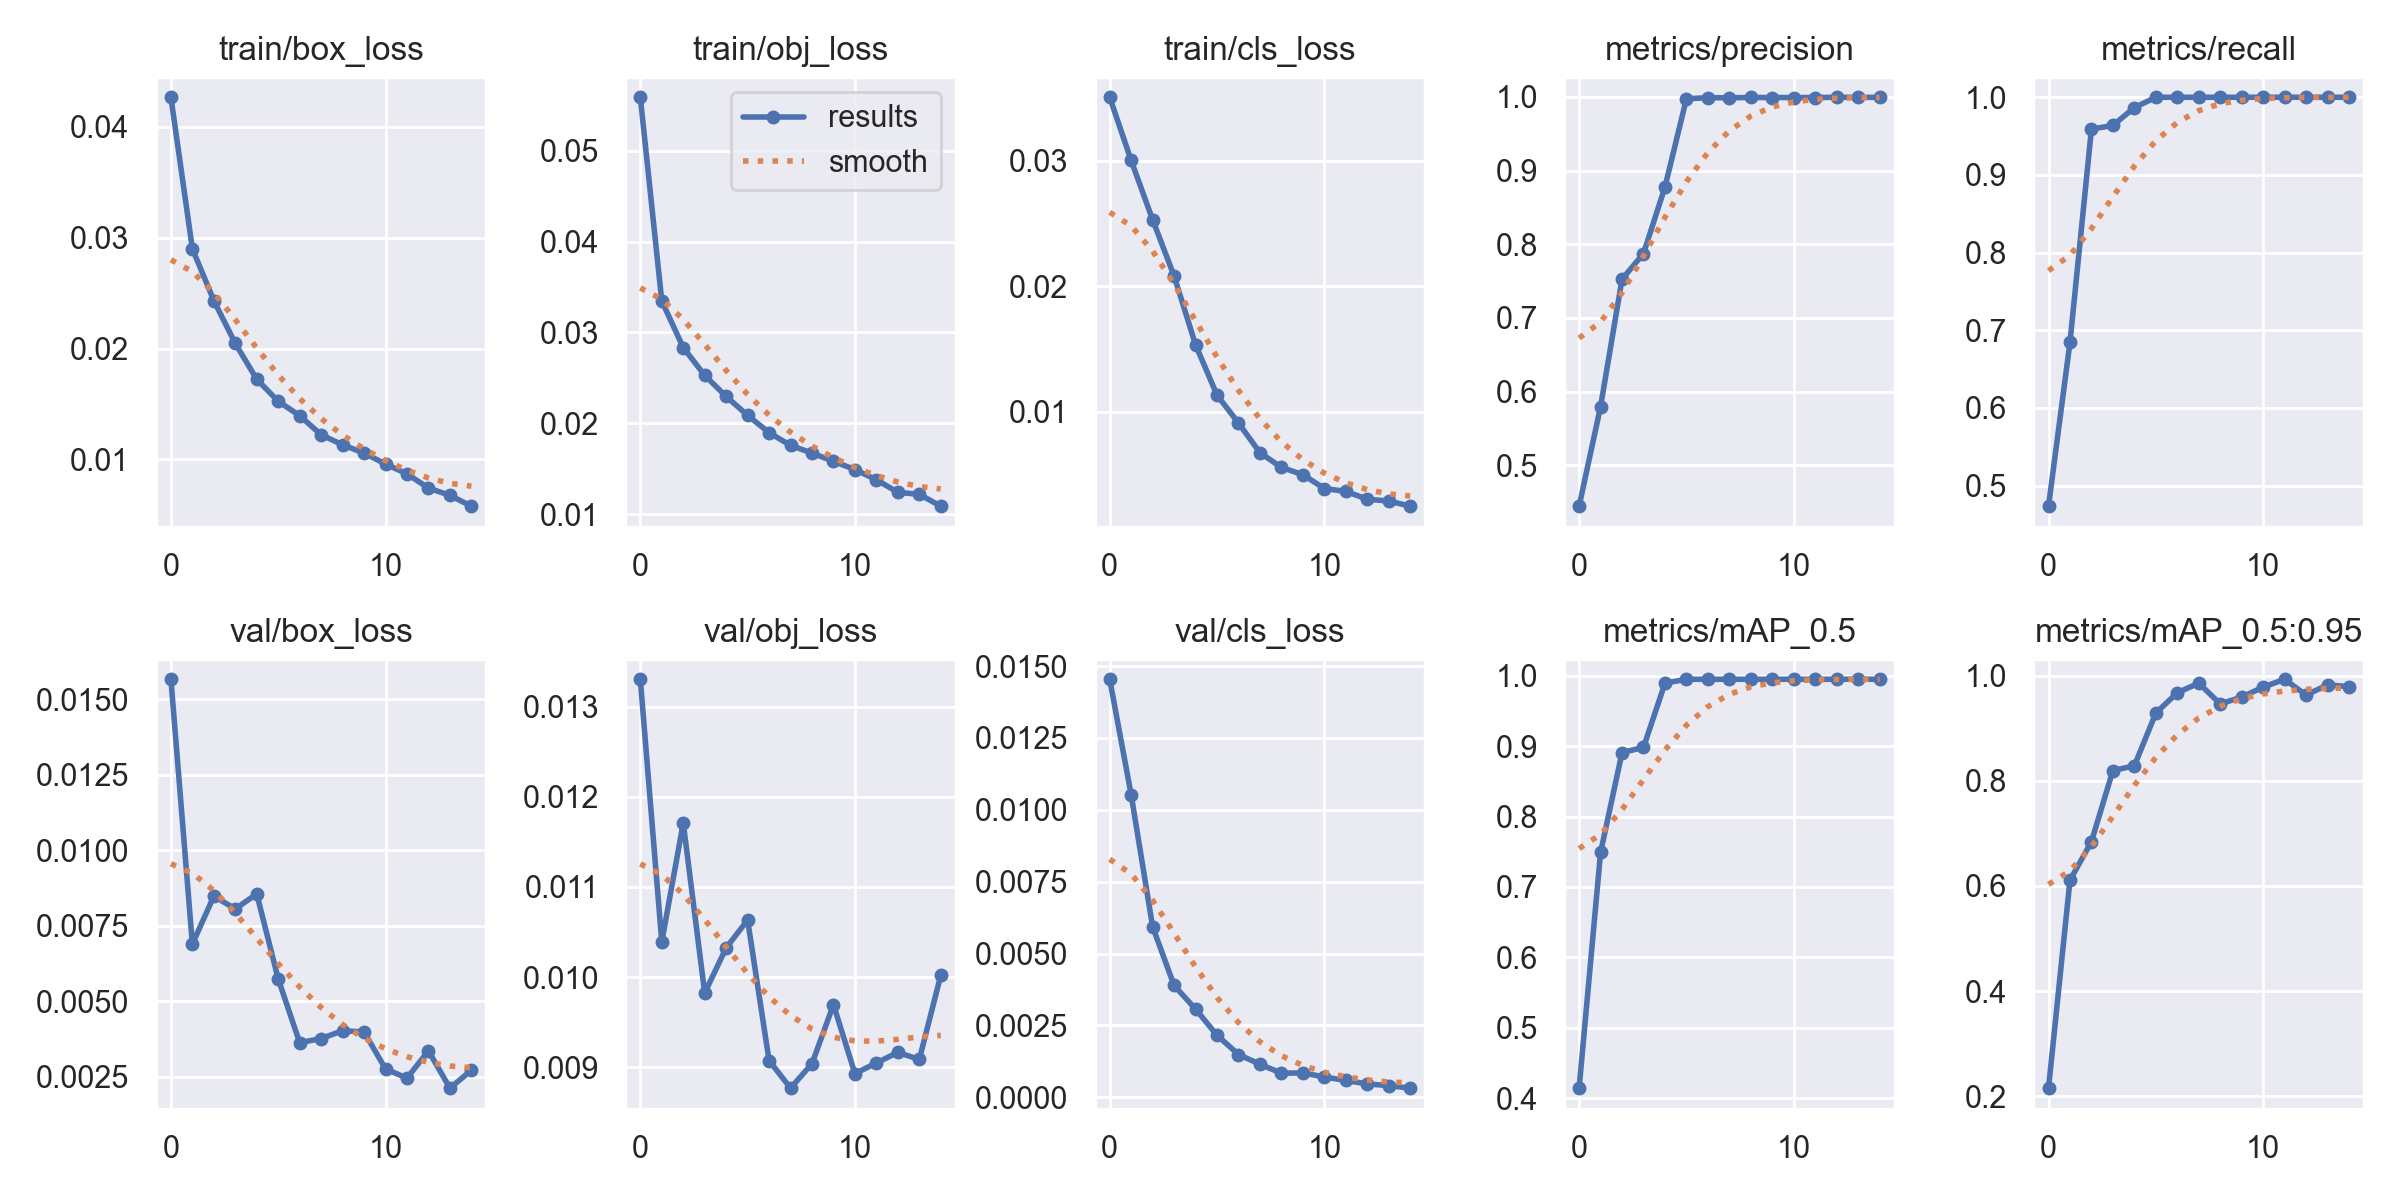

Values plotted in this chart, from the file beside it:
epoch, train/box_loss, train/obj_loss, train/cls_loss, metrics/precision, metrics/recall, metrics/mAP_0.5, metrics/mAP_0.5:0.95, val/box_loss, val/obj_loss, val/cls_loss, x/lr0, x/lr1, x/lr2
0, 0.04266, 0.0559, 0.03508, 0.4445, 0.4734, 0.4142, 0.2152, 0.01567, 0.0133, 0.01454, 0.07002, 0.003331, 0.003331
1, 0.029, 0.03347, 0.03004, 0.5797, 0.6843, 0.749, 0.6106, 0.006894, 0.01039, 0.01052, 0.03958, 0.006225, 0.006225
2, 0.02432, 0.02834, 0.02532, 0.7526, 0.959, 0.8909, 0.6842, 0.008482, 0.01171, 0.005931, 0.008696, 0.008678, 0.008678
3, 0.02046, 0.02528, 0.02084, 0.7874, 0.9637, 0.8982, 0.8194, 0.00806, 0.009824, 0.00389, 0.00802, 0.00802, 0.00802
4, 0.01723, 0.02296, 0.01535, 0.8776, 0.9867, 0.9895, 0.8285, 0.008556, 0.01032, 0.00307, 0.00802, 0.00802, 0.00802
5, 0.01525, 0.02087, 0.01134, 0.9974, 1, 0.995, 0.9288, 0.005738, 0.01063, 0.002158, 0.00736, 0.00736, 0.00736
6, 0.01395, 0.01897, 0.009123, 0.9989, 1, 0.995, 0.9674, 0.00363, 0.009074, 0.001488, 0.0067, 0.0067, 0.0067
7, 0.01223, 0.01757, 0.006753, 0.9988, 1, 0.995, 0.9857, 0.003765, 0.008768, 0.00115, 0.00604, 0.00604, 0.00604
8, 0.01132, 0.01673, 0.005585, 0.9992, 1, 0.995, 0.9462, 0.004025, 0.00904, 0.0008374, 0.00538, 0.00538, 0.00538
9, 0.01058, 0.01581, 0.005007, 0.9991, 1, 0.995, 0.9591, 0.003982, 0.009694, 0.000849, 0.00472, 0.00472, 0.00472
10, 0.009593, 0.0149, 0.0039, 0.9991, 1, 0.995, 0.9782, 0.002759, 0.008929, 0.0007082, 0.00406, 0.00406, 0.00406
11, 0.008699, 0.01378, 0.003674, 0.9991, 1, 0.995, 0.9931, 0.002454, 0.009048, 0.0005852, 0.0034, 0.0034, 0.0034
12, 0.007425, 0.0124, 0.003049, 0.9995, 1, 0.995, 0.963, 0.003359, 0.009165, 0.0004657, 0.00274, 0.00274, 0.00274
13, 0.006768, 0.01218, 0.002906, 0.9994, 1, 0.995, 0.9825, 0.002122, 0.009086, 0.0004046, 0.00208, 0.00208, 0.00208
14, 0.005792, 0.01088, 0.002495, 0.9994, 1, 0.995, 0.979, 0.002716, 0.01002, 0.0003173, 0.00142, 0.00142, 0.00142
